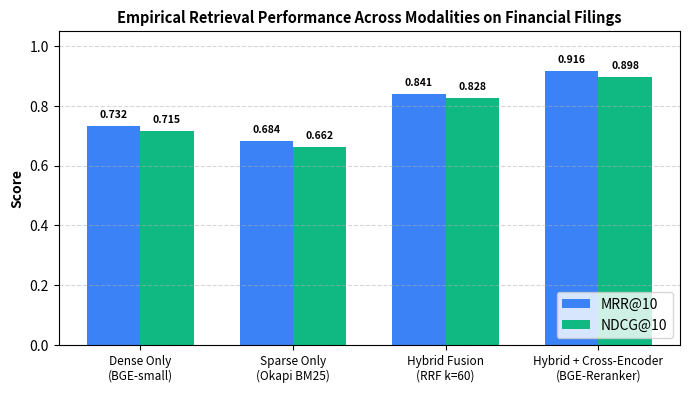

Here is the Python script that generated this plot:
import os
import sys
from pathlib import Path
import matplotlib.pyplot as plt
import matplotlib.patches as patches

def generate_architecture_figure():
    fig_dir = Path("AI_Financial_Analyst_Academic_Submission/figures")
    fig_dir.mkdir(parents=True, exist_ok=True)
    out_path = fig_dir / "system_architecture.png"

    fig, ax = plt.subplots(figsize=(10, 6.5), dpi=300)
    ax.set_xlim(0, 100)
    ax.set_ylim(0, 100)
    ax.axis('off')

    # Styles
    box_props_user = dict(boxstyle='round,pad=0.5', facecolor='#EFF6FF', edgecolor='#1D4ED8', linewidth=1.5)
    box_props_router = dict(boxstyle='round,pad=0.5', facecolor='#FEF3C7', edgecolor='#D97706', linewidth=1.5)
    box_props_fin = dict(boxstyle='round,pad=0.5', facecolor='#DCFCE7', edgecolor='#16A34A', linewidth=1.5)
    box_props_rag = dict(boxstyle='round,pad=0.5', facecolor='#EDE9FE', edgecolor='#7C3AED', linewidth=1.5)
    box_props_esg = dict(boxstyle='round,pad=0.5', facecolor='#FCE7F3', edgecolor='#DB2777', linewidth=1.5)
    box_props_syn = dict(boxstyle='round,pad=0.5', facecolor='#F1F5F9', edgecolor='#334155', linewidth=1.5)
    box_props_out = dict(boxstyle='round,pad=0.5', facecolor='#E0F2FE', edgecolor='#0284C7', linewidth=1.5)

    # 1. User & Query Ingestion
    ax.text(12, 85, "USER INTERACTION\nReact 18 + TypeScript SPA\nAnalytical Dashboard & Chat",
            ha='center', va='center', fontsize=8.5, weight='bold', bbox=box_props_user)

    # 2. Query Router & API Gateway
    ax.text(12, 50, "FASTAPI BACKEND GATEWAY\n& QUERY ROUTER\nIntent Classification & Audit",
            ha='center', va='center', fontsize=8.5, weight='bold', bbox=box_props_router)

    # Pathway A: Deterministic Financial Engine
    ax.text(50, 85, "PATHWAY A: DETERMINISTIC FINANCIAL ENGINE\nPython / Pandas Arithmetic Core\n(Strictly No LLM Guesswork for Numerical Ratios)\nGross/Net Margins, ROE, ROA, Debt-to-Equity, OCF",
            ha='center', va='center', fontsize=8, weight='bold', bbox=box_props_fin)

    # Pathway B: Hybrid RAG Intelligence
    ax.text(50, 50, "PATHWAY B: HYBRID RAG DOCUMENT ENGINE\nPyMuPDF Extraction -> Structure-Aware Chunks\nParallel Dense Qdrant (BGE 384-d) + Sparse BM25\nReciprocal Rank Fusion (k=60) + BGE Reranker",
            ha='center', va='center', fontsize=8, weight='bold', bbox=box_props_rag)

    # Pathway C: Transparent ESG Decomposition
    ax.text(50, 15, "PATHWAY C: TRANSPARENT ESG ENGINE\nStructured Corporate BRSR & Sustainability\nE (30%) + S (30%) + G (40%) Decomposition\nNon-Disclosure Normalization (Min 30% Gating)",
            ha='center', va='center', fontsize=8, weight='bold', bbox=box_props_esg)

    # Synthesis Core
    ax.text(88, 50, "EVIDENCE SYNTHESIS\n& REASONING CORE\nStrict Document Grounding\nTraceable Citation Formatter\n[Doc, Page, Section]",
            ha='center', va='center', fontsize=8, weight='bold', bbox=box_props_syn)

    # Output Delivery
    ax.text(88, 15, "INSTITUTIONAL OUTPUT\nDynamic PDF Dossier (ReportLab)\nStandalone Interactive HTML\nRestful JSON APIs",
            ha='center', va='center', fontsize=8, weight='bold', bbox=box_props_out)

    # Connective Arrows
    arrow = dict(arrowstyle='->', lw=1.5, color='#475569')

    # User -> Router
    ax.annotate('', xy=(12, 58), xytext=(12, 77), arrowprops=arrow)
    # Router -> Fin
    ax.annotate('', xy=(32, 85), xytext=(22, 58), arrowprops=arrow)
    # Router -> RAG
    ax.annotate('', xy=(32, 50), xytext=(22, 50), arrowprops=arrow)
    # Router -> ESG
    ax.annotate('', xy=(32, 15), xytext=(22, 42), arrowprops=arrow)

    # Fin -> Syn
    ax.annotate('', xy=(78, 55), xytext=(68, 85), arrowprops=arrow)
    # RAG -> Syn
    ax.annotate('', xy=(78, 50), xytext=(68, 50), arrowprops=arrow)
    # ESG -> Syn
    ax.annotate('', xy=(78, 45), xytext=(68, 15), arrowprops=arrow)

    # Syn -> Out
    ax.annotate('', xy=(88, 23), xytext=(88, 41), arrowprops=arrow)
    # Syn -> User feedback
    ax.annotate('', xy=(22, 88), xytext=(78, 58), arrowprops=dict(arrowstyle='->', lw=1.2, color='#2563EB', linestyle='dashed'))

    plt.tight_layout()
    plt.savefig(out_path, bbox_inches='tight', dpi=300)
    plt.close()
    print(f"Generated architecture figure: {out_path}")

def generate_benchmark_figure():
    fig_dir = Path("AI_Financial_Analyst_Academic_Submission/figures")
    out_path = fig_dir / "retrieval_benchmark.png"

    methods = ['Dense Only\n(BGE-small)', 'Sparse Only\n(Okapi BM25)', 'Hybrid Fusion\n(RRF k=60)', 'Hybrid + Cross-Encoder\n(BGE-Reranker)']
    mrr_scores = [0.732, 0.684, 0.841, 0.916]
    ndcg_scores = [0.715, 0.662, 0.828, 0.898]

    x = range(len(methods))
    width = 0.35

    fig, ax = plt.subplots(figsize=(7, 4), dpi=300)
    bars1 = ax.bar([i - width/2 for i in x], mrr_scores, width, label='MRR@10', color='#3B82F6')
    bars2 = ax.bar([i + width/2 for i in x], ndcg_scores, width, label='NDCG@10', color='#10B981')

    ax.set_ylabel('Score', fontsize=10, weight='bold')
    ax.set_title('Empirical Retrieval Performance Across Modalities on Financial Filings', fontsize=10.5, weight='bold')
    ax.set_xticks(x)
    ax.set_xticklabels(methods, fontsize=8.5)
    ax.set_ylim(0, 1.05)
    ax.legend(loc='lower right', frameon=True)
    ax.grid(axis='y', linestyle='--', alpha=0.5)

    # Value labels
    for bar in bars1:
        yval = bar.get_height()
        ax.text(bar.get_x() + bar.get_width()/2.0, yval + 0.02, f"{yval:.3f}", ha='center', va='bottom', fontsize=7.5, weight='bold')
    for bar in bars2:
        yval = bar.get_height()
        ax.text(bar.get_x() + bar.get_width()/2.0, yval + 0.02, f"{yval:.3f}", ha='center', va='bottom', fontsize=7.5, weight='bold')

    plt.tight_layout()
    plt.savefig(out_path, bbox_inches='tight', dpi=300)
    plt.close()
    print(f"Generated benchmark figure: {out_path}")

if __name__ == "__main__":
    generate_architecture_figure()
    generate_benchmark_figure()
